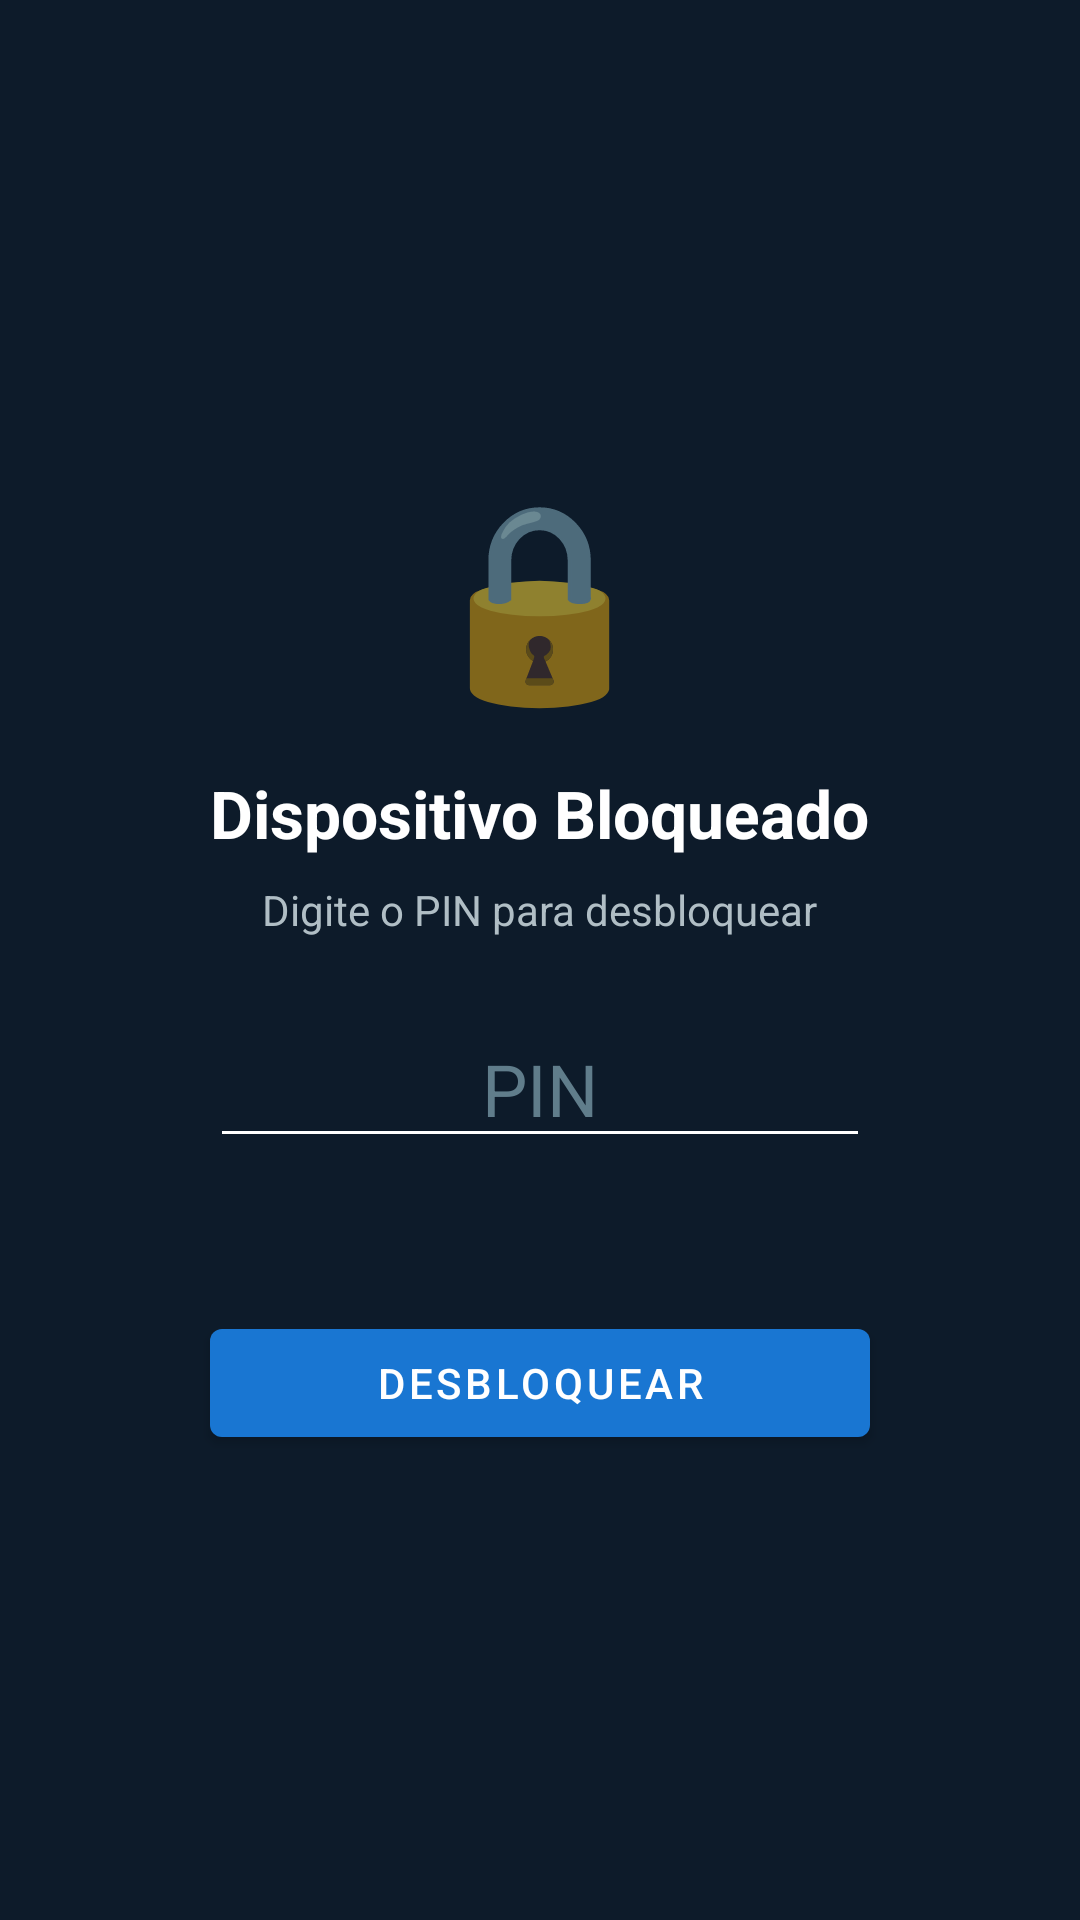

Layout XML and referenced resources for this Android screen:
<!-- AndroidManifest.xml: activity theme Theme.MDMAgent -->
<!-- res/layout/activity_lock_screen.xml -->
<?xml version="1.0" encoding="utf-8"?>
<LinearLayout xmlns:android="http://schemas.android.com/apk/res/android"
    android:layout_width="match_parent"
    android:layout_height="match_parent"
    android:orientation="vertical"
    android:gravity="center"
    android:background="#0D1B2A"
    android:padding="32dp">

    <TextView
        android:layout_width="wrap_content"
        android:layout_height="wrap_content"
        android:text="🔒"
        android:textSize="64sp"
        android:layout_marginBottom="16dp" />

    <TextView
        android:layout_width="wrap_content"
        android:layout_height="wrap_content"
        android:text="Dispositivo Bloqueado"
        android:textColor="#FFFFFF"
        android:textSize="22sp"
        android:textStyle="bold" />

    <TextView
        android:layout_width="wrap_content"
        android:layout_height="wrap_content"
        android:text="Digite o PIN para desbloquear"
        android:textColor="#B0BEC5"
        android:textSize="14sp"
        android:layout_marginTop="8dp"
        android:layout_marginBottom="24dp" />

    <EditText
        android:id="@+id/lockPinInput"
        android:layout_width="220dp"
        android:layout_height="wrap_content"
        android:inputType="numberPassword"
        android:gravity="center"
        android:textColor="#FFFFFF"
        android:textSize="24sp"
        android:hint="PIN"
        android:textColorHint="#607D8B"
        android:backgroundTint="#FFFFFF" />

    <TextView
        android:id="@+id/lockErrorText"
        android:layout_width="wrap_content"
        android:layout_height="wrap_content"
        android:text=""
        android:textColor="#EF5350"
        android:textSize="14sp"
        android:layout_marginTop="8dp" />

    <Button
        android:id="@+id/unlockButton"
        android:layout_width="220dp"
        android:layout_height="wrap_content"
        android:text="Desbloquear"
        android:layout_marginTop="24dp" />

</LinearLayout>
<!-- resources referenced by this layout -->
<resources>
  <style name="Theme.MDMAgent" parent="Theme.MaterialComponents.DayNight.DarkActionBar">
          <item name="colorPrimary">#1976D2</item>
          <item name="colorPrimaryVariant">#1565C0</item>
          <item name="colorOnPrimary">@android:color/white</item>
          <item name="colorSecondary">#DC004E</item>
      </style>
</resources>
